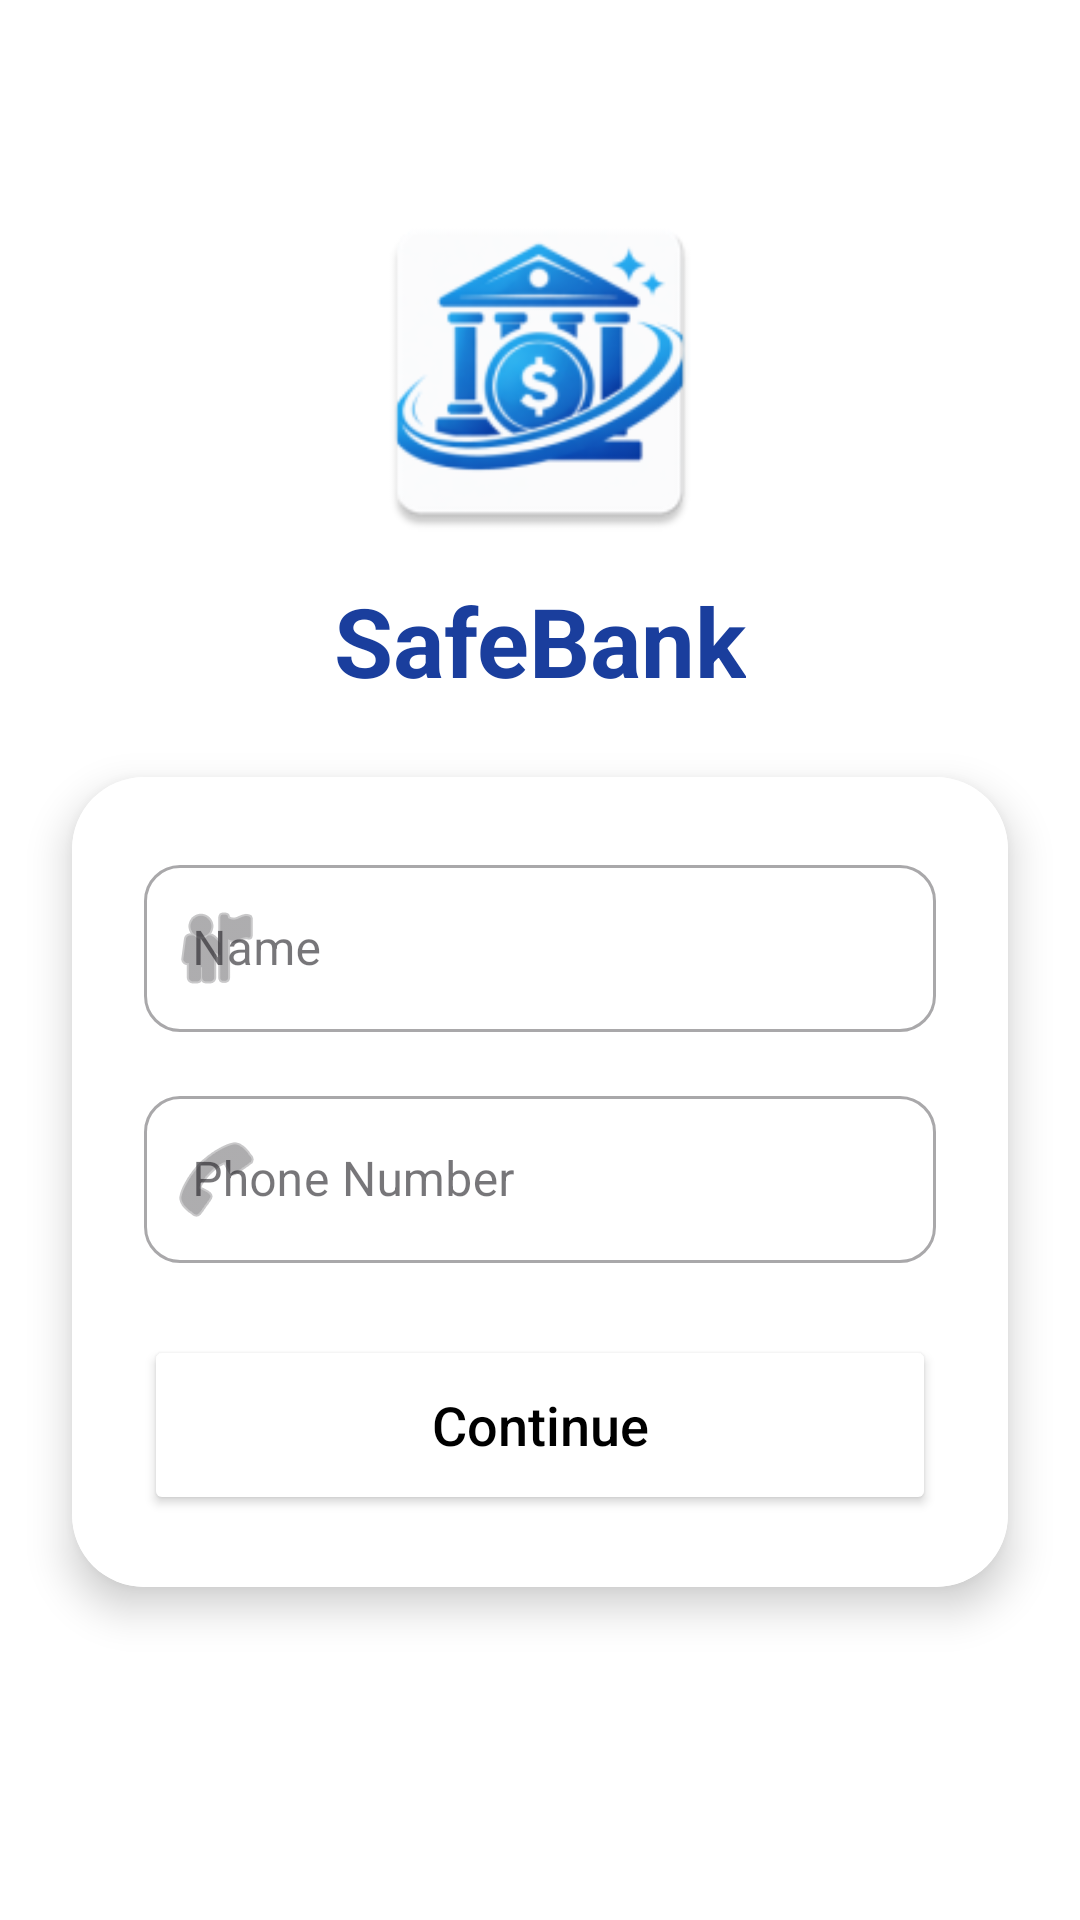

Layout XML and referenced resources for this Android screen:
<!-- AndroidManifest.xml: application theme Theme.SafeBank -->
<!-- res/layout/activity_login.xml -->
<?xml version="1.0" encoding="utf-8"?>

<androidx.constraintlayout.widget.ConstraintLayout xmlns:android="http://schemas.android.com/apk/res/android"
    xmlns:app="http://schemas.android.com/apk/res-auto"
    xmlns:tools="http://schemas.android.com/tools"
    android:layout_width="match_parent"
    android:layout_height="match_parent"
    android:background="@color/white"
    tools:context=".LoginActivity">

    <ImageView
        android:id="@+id/ivLogo"
        android:layout_width="120dp"
        android:layout_height="120dp"
        android:layout_marginTop="64dp"
        android:src="@mipmap/ic_launcher"
        app:layout_constraintEnd_toEndOf="parent"
        app:layout_constraintStart_toStartOf="parent"
        app:layout_constraintTop_toTopOf="parent" />

    <TextView
        android:id="@+id/tvAppName"
        android:layout_width="wrap_content"
        android:layout_height="wrap_content"
        android:layout_marginTop="8dp"
        android:text="SafeBank"
        android:textColor="@color/primary_blue"
        android:textSize="32sp"
        android:textStyle="bold"
        app:layout_constraintEnd_toEndOf="parent"
        app:layout_constraintStart_toStartOf="parent"
        app:layout_constraintTop_toBottomOf="@id/ivLogo" />

    <androidx.cardview.widget.CardView
        android:id="@+id/loginCard"
        android:layout_width="match_parent"
        android:layout_height="wrap_content"
        android:layout_margin="24dp"
        app:cardCornerRadius="24dp"
        app:cardElevation="8dp"
        app:layout_constraintTop_toBottomOf="@id/tvAppName">

        <LinearLayout
            android:layout_width="match_parent"
            android:layout_height="wrap_content"
            android:background="@color/white"
            android:orientation="vertical"
            android:padding="24dp">

            <LinearLayout
                android:id="@+id/layoutLogin"
                android:layout_width="match_parent"
                android:layout_height="wrap_content"
                android:orientation="vertical"
                android:visibility="visible">

                <com.google.android.material.textfield.TextInputLayout
                    style="@style/Widget.MaterialComponents.TextInputLayout.OutlinedBox"
                    android:layout_width="match_parent"
                    android:layout_height="wrap_content"
                    android:hint="Name"
                    app:hintTextColor="@color/black"
                    app:boxCornerRadiusBottomEnd="12dp"
                    app:boxCornerRadiusBottomStart="12dp"
                    app:boxCornerRadiusTopEnd="12dp"
                    app:boxCornerRadiusTopStart="12dp"
                    app:startIconDrawable="@android:drawable/ic_menu_myplaces">

                    <com.google.android.material.textfield.TextInputEditText
                        android:id="@+id/etName"
                        android:layout_width="match_parent"
                        android:layout_height="wrap_content"
                        android:inputType="textPersonName"
                        android:textColor="@color/black" />
                </com.google.android.material.textfield.TextInputLayout>

                <com.google.android.material.textfield.TextInputLayout
                    style="@style/Widget.MaterialComponents.TextInputLayout.OutlinedBox"
                    android:layout_width="match_parent"
                    android:layout_height="wrap_content"
                    android:layout_marginTop="16dp"
                    android:hint="Phone Number"
                    app:hintTextColor="@color/black"
                    app:boxCornerRadiusBottomEnd="12dp"
                    app:boxCornerRadiusBottomStart="12dp"
                    app:boxCornerRadiusTopEnd="12dp"
                    app:boxCornerRadiusTopStart="12dp"
                    app:startIconDrawable="@android:drawable/ic_menu_call">

                    <com.google.android.material.textfield.TextInputEditText
                        android:id="@+id/etPhone"
                        android:layout_width="match_parent"
                        android:layout_height="wrap_content"
                        android:inputType="phone"
                        android:textColor="@color/black" />
                </com.google.android.material.textfield.TextInputLayout>

                <Button
                    android:id="@+id/btnContinue"
                    android:layout_width="match_parent"
                    android:layout_height="60dp"
                    android:layout_marginTop="24dp"
                    android:backgroundTint="@color/white"
                    android:text="Continue"
                    android:textColor="@color/black"
                    android:textAllCaps="false"
                    android:textSize="18sp"
                    app:cornerRadius="16dp"
                    app:strokeColor="@color/primary_blue"
                    app:strokeWidth="1dp" />
            </LinearLayout>

            <LinearLayout
                android:id="@+id/layoutOtp"
                android:layout_width="match_parent"
                android:layout_height="wrap_content"
                android:orientation="vertical"
                android:visibility="gone">

                <TextView
                    android:layout_width="wrap_content"
                    android:layout_height="wrap_content"
                    android:text="Enter 6-digit OTP"
                    android:textColor="@color/black"
                    android:layout_marginBottom="8dp"/>

                <com.google.android.material.textfield.TextInputLayout
                    style="@style/Widget.MaterialComponents.TextInputLayout.OutlinedBox"
                    android:layout_width="match_parent"
                    android:layout_height="wrap_content"
                    android:hint="OTP"
                    app:hintTextColor="@color/black"
                    app:boxCornerRadiusBottomEnd="12dp"
                    app:boxCornerRadiusBottomStart="12dp"
                    app:boxCornerRadiusTopEnd="12dp"
                    app:boxCornerRadiusTopStart="12dp"
                    app:startIconDrawable="@android:drawable/ic_lock_idle_lock">

                    <com.google.android.material.textfield.TextInputEditText
                        android:id="@+id/etOtp"
                        android:layout_width="match_parent"
                        android:layout_height="wrap_content"
                        android:inputType="number"
                        android:maxLength="6"
                        android:textColor="@color/black" />
                </com.google.android.material.textfield.TextInputLayout>

                <Button
                    android:id="@+id/btnLogin"
                    android:layout_width="match_parent"
                    android:layout_height="60dp"
                    android:layout_marginTop="24dp"
                    android:backgroundTint="@color/white"
                    android:text="Login"
                    android:textColor="@color/black"
                    android:textAllCaps="false"
                    android:textSize="18sp"
                    app:cornerRadius="16dp"
                    app:strokeColor="@color/primary_blue"
                    app:strokeWidth="1dp" />

                <TextView
                    android:id="@+id/tvResendOtp"
                    android:layout_width="wrap_content"
                    android:layout_height="wrap_content"
                    android:layout_gravity="center"
                    android:layout_marginTop="16dp"
                    android:text="Back to Login"
                    android:textColor="@color/primary_blue" />
            </LinearLayout>

        </LinearLayout>
    </androidx.cardview.widget.CardView>

</androidx.constraintlayout.widget.ConstraintLayout>
<!-- resources referenced by this layout -->
<resources>
  <color name="black">#FF000000</color>
  <color name="primary_blue">#1A3E9D</color>
  <color name="white">#FFFFFFFF</color>
  <!-- mipmap ic_launcher: webp bitmap (mipmap-hdpi, 4474 bytes) -->
  <style name="Theme.SafeBank" parent="Base.Theme.SafeBank" />
  <style name="Base.Theme.SafeBank" parent="Theme.Material3.Light.NoActionBar">
          
          
      </style>
</resources>
